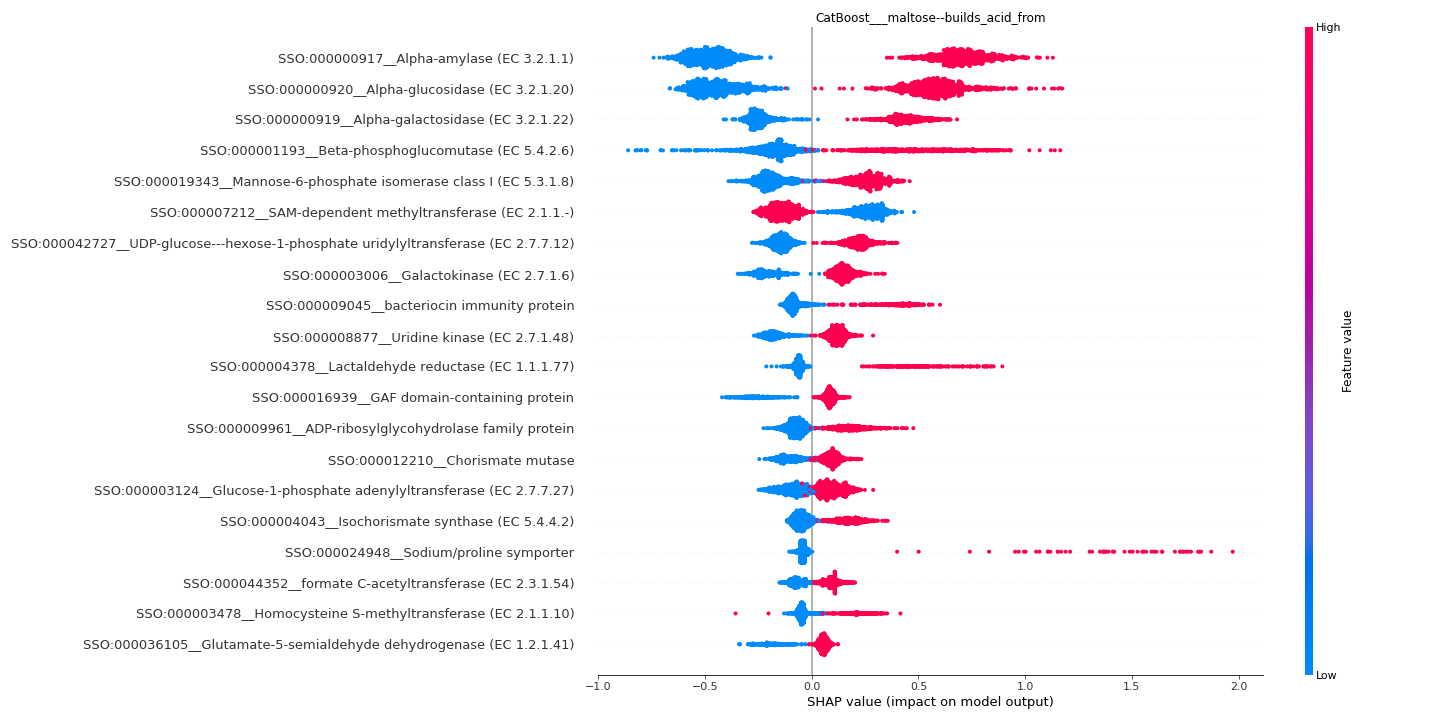

The table this chart was drawn from, first rows:
feature	importance
SSO:000000917__Alpha-amylase (EC 3.2.1.1…	0.5908
SSO:000000920__Alpha-glucosidase (EC 3.2…	0.5158
SSO:000000919__Alpha-galactosidase (EC 3…	0.3341
SSO:000001193__Beta-phosphoglucomutase (…	0.2928
SSO:000019343__Mannose-6-phosphate isome…	0.2228
SSO:000007212__SAM-dependent methyltrans…	0.1917
SSO:000042727__UDP-glucose---hexose-1-ph…	0.179
SSO:000003006__Galactokinase (EC 2.7.1.6…	0.1681
SSO:000009045__bacteriocin immunity prot…	0.1511
SSO:000008877__Uridine kinase (EC 2.7.1.…	0.1366
SSO:000004378__Lactaldehyde reductase (E…	0.1244
SSO:000016939__GAF domain-containing pro…	0.1223
SSO:000009961__ADP-ribosylglycohydrolase…	0.1091
SSO:000012210__Chorismate mutase	0.09803
SSO:000003124__Glucose-1-phosphate adeny…	0.09318
SSO:000004043__Isochorismate synthase (E…	0.09235
SSO:000024948__Sodium/proline symporter	0.09072
SSO:000044352__formate C-acetyltransfera…	0.08241
SSO:000003478__Homocysteine S-methyltran…	0.08205
SSO:000036105__Glutamate-5-semialdehyde …	0.08038
